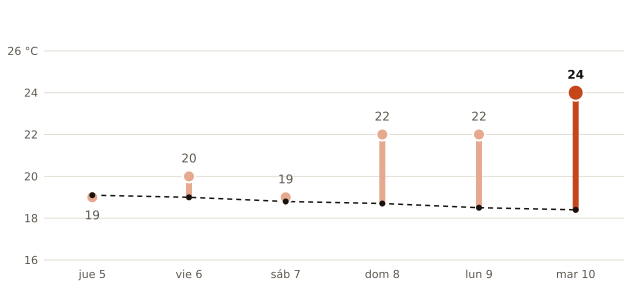

Values plotted in this chart, from the file beside it:
fecha, máxima_prevista_C, máxima_normal_1991_2020_C
2026-11-05, 19, 19.1
2026-11-06, 20, 19.0
2026-11-07, 19, 18.8
2026-11-08, 22, 18.7
2026-11-09, 22, 18.5
2026-11-10, 24, 18.4
